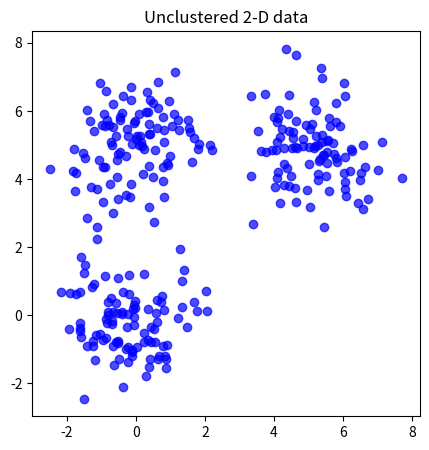
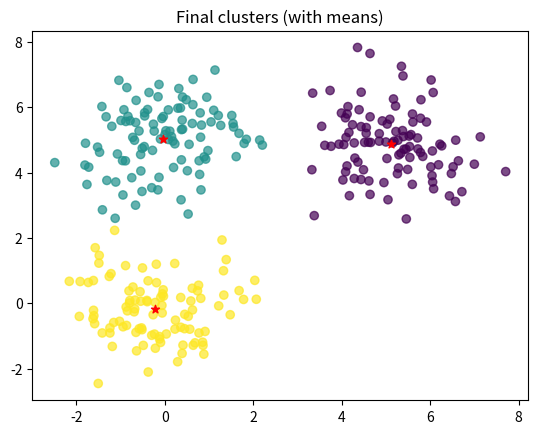
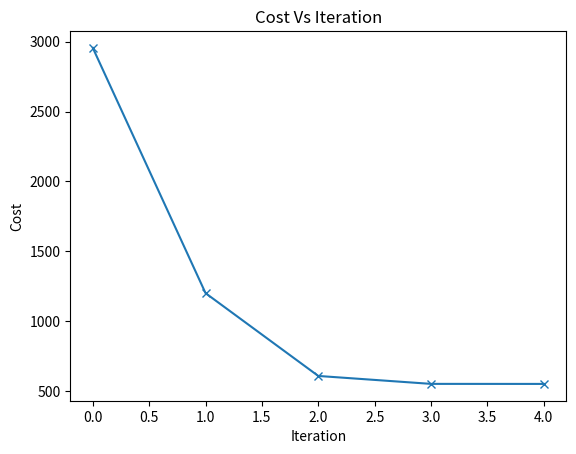
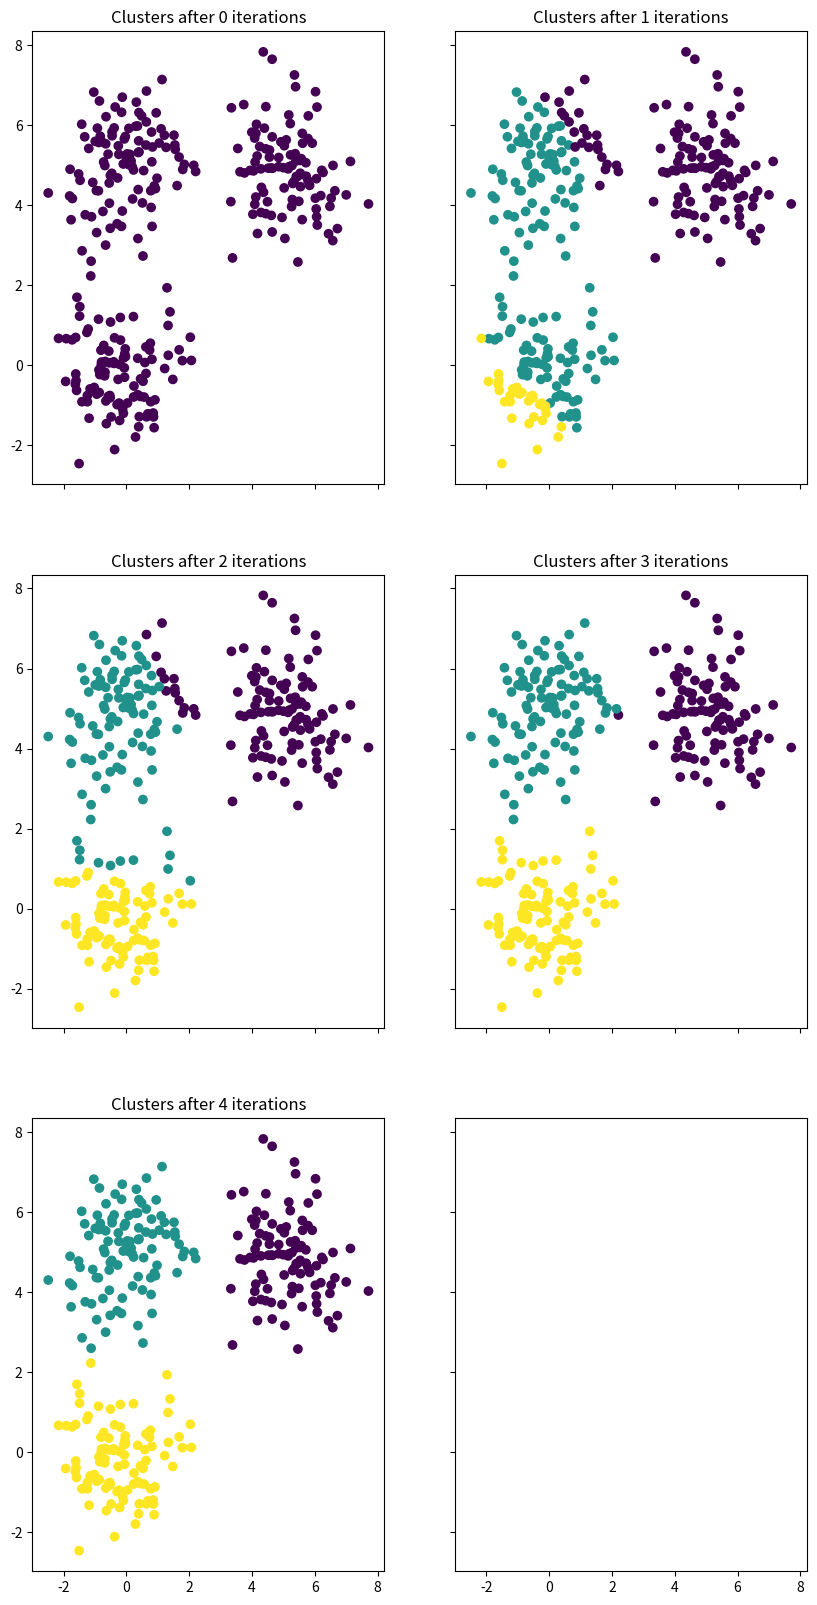

Generate these figures, in order, with matplotlib:
import numpy as np
import matplotlib.pyplot as plt


# Generate synthetic dataset -----------------------------
N = 300     # Sample count
D = 2       # Feature count
K = 3       # cluster identity count
X = np.zeros((N, D))
X[0:100,:] = np.random.randn(100, D) + np.array((0,0))
X[100:200,:] = np.random.randn(100, D) + np.array((5,5))
X[200:300,:] = np.random.randn(100, D) + np.array((0,5))

plt.figure(figsize=(5,5))
plt.scatter(X[:,0], X[:,1], c='b', alpha=0.7)
plt.title('Unclustered 2-D data')
# plt.scatter(Xmean[:,0], Xmean[:, 1], c='r', s=100, marker='*')
plt.show()

clusterIndentityVector = np.zeros(N)
oldClusterIdentityVector = np.zeros(N)

# Clustering algorithm -----------------------------------
# randomly initialize 'K' means from X
mean = X[np.random.choice(N, size=K, replace=False),:]    

# Find clusters iteratively until no change/ convergence
iter = 0
costs = []
savedClusterIndentities = []
minimum_distances = np.zeros(N)
while True:
    oldClusterIdentityVector = clusterIndentityVector.copy()
    savedClusterIndentities.append(oldClusterIdentityVector)
    iter += 1
    print("Iteration:", iter)
    for n in range(N):
        minimum_distance = float('inf')
        closest_k = -1
        for k in range(K):
            distance = (X[n]-mean[k]).dot(X[n]-mean[k])
            if distance < minimum_distance:
                minimum_distance = distance
                closest_k = k
        minimum_distances[n] = minimum_distance
        clusterIndentityVector[n] = closest_k

    cost = minimum_distances.sum()
    costs.append(cost)

# Compute means
    for k in range(K):
        mean[k] = X[clusterIndentityVector==k].mean(axis=0)
    
    if ((clusterIndentityVector==oldClusterIdentityVector).all()):
        print("Loop over")
        break

plt.figure('Final clusters')
plt.scatter(X[:,0], X[:,1], c=clusterIndentityVector, alpha=0.7)
plt.scatter(mean[:,0], mean[:,1], c='red', marker='*')
plt.title('Final clusters (with means)')
plt.show()

plt.figure('Cost with each iteration')
plt.plot(costs, marker='x')
plt.title('Cost Vs Iteration')
plt.xlabel('Iteration')
plt.ylabel('Cost')
plt.show()


# show clustering progress
M = len(savedClusterIndentities)
figColumns = 2
figRows = int(M/figColumns) if (M%figColumns == 0) else int((M+1)/figColumns)
fig, ax = plt.subplots(figRows, figColumns, sharex=True, sharey=True, figsize=(10, 20))
for i in range(M):
    clusterIndentityVector = savedClusterIndentities[i]
    rowIndex = i // figColumns
    columnIndex = i % figColumns
    ax[rowIndex, columnIndex].scatter(X[:,0], X[:,1], c=clusterIndentityVector)
    ax[rowIndex, columnIndex].set_title('Clusters after %d iterations' % (i))



